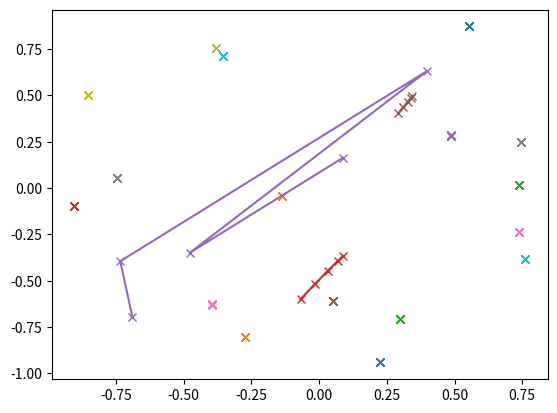

Python code for this plot:
import numpy as np
import matplotlib.pyplot as plt
import scipy as sp
import scipy.constants as spc
#Define constants


test_seed = 100

#Note nabla U = 4 * epsilon (( -12 * sigma**12 * r**(-13)) - 6*sigma**6 * r**(-7))


def lennard_jones_natural(dists_nat):
    # FIX THIS
    epsilon = 1
    "Returns Lennard-Jones potential as given. r_natural is the distance in rescaled (natural) units"
    return 4 * epsilon * ((dists_nat)**-12 - (dists_nat)**-6)

    

# def particle_connecting_vectors(particle_positions):


def forces(particle_positions, particle_distances_arr):
    """return net force array for all particles

    Args:
        particle_positions (arr): positions in N-d for the particles
        particle_distances_arr (arr): N x N array
    """
    # still not fully complete
    dimensions = np.shape(particle_positions)[1] # number of columns in the positions array corresponds to the dimension
    N_particles = np.shape(particle_positions)[0]
    diff_matrix = np.zeros((N_particles,N_particles, dimensions)) # the diff_matrix contains all possible combinations of vectors between a set of two particles

    # calculate diff matrix across all dimensions
    for dim in range(0, dimensions): 
        dists_along_axis   = sp.spatial.distance.cdist(particle_positions[:,dim, np.newaxis], particle_positions[:,dim, np.newaxis])
        diff_matrix[:,:,dim] = dists_along_axis # arr of size N x N
        print(f'{particle_positions[:,0]=}')
    
    print(f'{diff_matrix=}')

    # make a matrix to store the inverted norm of all diff vectors so we can normalize them
    diff_matrix_inv_norm  = np.zeros((N_particles, N_particles))
    diff_matrix_inv_norm[:,:] = 1/np.sqrt((np.sum(diff_matrix[:,:]**2, axis=2))) # sum the squares of elements across all dimensions

    print(1/np.sqrt((np.sum(diff_matrix[:,:]**2, axis=2))) == 1/np.sqrt((np.sum(diff_matrix**2, axis=2))))

    # do the normalization    
    norm_diff_matrix = diff_matrix.copy()
    norm_diff_matrix[:,:,:] = norm_diff_matrix[:,:,:] * (np.repeat(diff_matrix_inv_norm[:, :, np.newaxis], dimensions, axis=2))
    norm_diff_matrix[np.isnan(norm_diff_matrix)] = 0

    print(f'{np.shape(norm_diff_matrix)=}')
    print(f'{norm_diff_matrix=}')
    # check if indeed normalized
    # test_norm_diff = np.zeros((N_particles, N_particles))
    # test_norm_diff[:,:] = 1/np.sqrt((np.sum(norm_diff_matrix[:,:]**2, axis=2))) # sum the squares of elements across all dimensions

    # print(f'{test_norm_diff=}')
  
    # assuming an ordering but probably could be more general
    forces_magnitudes = np.zeros((np.shape(particle_distances_arr)))
    forces_magnitudes[:,:] = 4*(-12 * particle_distances_arr[:,:]**-12.0 + 6 * particle_distances_arr[:,:]**-7.0) 

    print(f'{np.shape(forces_magnitudes )}')    
    # print(f'{forces_magnitudes }')    
    
    net_force = np.zeros((N_particles, dimensions))
    repeated_force_magnitudes = np.repeat(forces_magnitudes[:,:, np.newaxis], dimensions, axis=2)
    # net_force[:,:] = np.sum(norm_diff_matrix[:, :, :] *    repeated_force_magnitudes[:,:,:], axis=1)
    #bullshit test
    net_force[:,:] = (norm_diff_matrix[:, 0, :] *    repeated_force_magnitudes[:,0,:] + norm_diff_matrix[:, 1, :] *    repeated_force_magnitudes[:,1,:])
    print(f'{net_force=}')
    net_force[np.isnan(net_force)] = 0
    return net_force

def zero_forces(particle_positions, particle_distances_arr):
    net_force = 0.0 * particle_positions
    return net_force
    

def periodic_bcs(positions, box_length):
    """Apply periodic boundry conditions by subtracting L in the  'violating' components

    Args:
        posititions (array): position array
        velocities (array): velocities array
    """
    
    positions[positions > box_length/2] = positions[positions > box_length/2] - box_length
    positions[positions < -box_length/2] = positions[positions < -box_length/2] + box_length

    return positions

    

def euler_position(x, v, h):
    "First order Euler approximation returns a position"
    return x + v * h
    
def euler_velocity(v, h, net_forces ):
    """perform euler forward on velocity

    Args:
        v (arr): N x 2 velocity array
        h (float): step size
        forces (arr): N x 2 net forces

    Returns:
        _type_: _description_
    """
    "First order Euler approximation note potential requires a function"
    return v + net_forces* h


def time_step(positions, velocities, h, L):

    #First look for smallest distances within each array to apply potential to then update whole diagram
    particle_distances = sp.spatial.distance.cdist(positions, positions)
    particle_forces = forces(positions, particle_distances)
    print(f'{np.shape(positions)=}')
    print(f'{np.shape(particle_forces)=}')

    positions_new = euler_position(positions, velocities, h)
    velocities_new = euler_velocity(velocities, h, particle_forces)

    positions_new = periodic_bcs(positions_new, L) # apply bcs


    return positions_new, velocities_new 


def time_loop(initial_positions, initial_velocities, h, max_time, L):
    N_particles = np.shape(initial_positions)[0]
    N_timesteps = int(max_time/h)
    N_dimensions = np.shape(initial_positions)[1]

    particle_positions = initial_positions
    particle_velocities = initial_velocities
    results_positions = np.zeros((N_timesteps, N_particles, N_dimensions))  
    results_velocities = np.zeros((N_timesteps, N_particles, N_dimensions)) 
    results_positions[0, :, :] = initial_positions
    results_velocities[0, :, :] = initial_velocities

    for i in range(0, N_timesteps):
        particle_positions, particle_velocities = time_step(particle_positions, particle_velocities, h, L) 
        results_positions[i,:,:] = particle_positions
        results_velocities[i,:,:] = particle_velocities

    return results_positions, results_velocities



h=0.0001
N = 20
dim=2
max_time =5 * h
L = 2
v_max= 0.001


rng = np.random.default_rng()
x_0 = rng.uniform(low = -L/2, high = L/2, size = (N, dim))
v_0 = rng.uniform(low = -v_max, high = v_max, size = (N, dim))

loop_results_x, loop_results_v = time_loop(x_0, v_0, h, max_time, L)

print((loop_results_x))
plt.plot(loop_results_x[:,:,0], loop_results_x[:,:,1], marker='x')
plt.show()




#time_step(x_0, v_0, h)
# x, v, x_all = time_loop(x_0, v_0, h, max_time)
